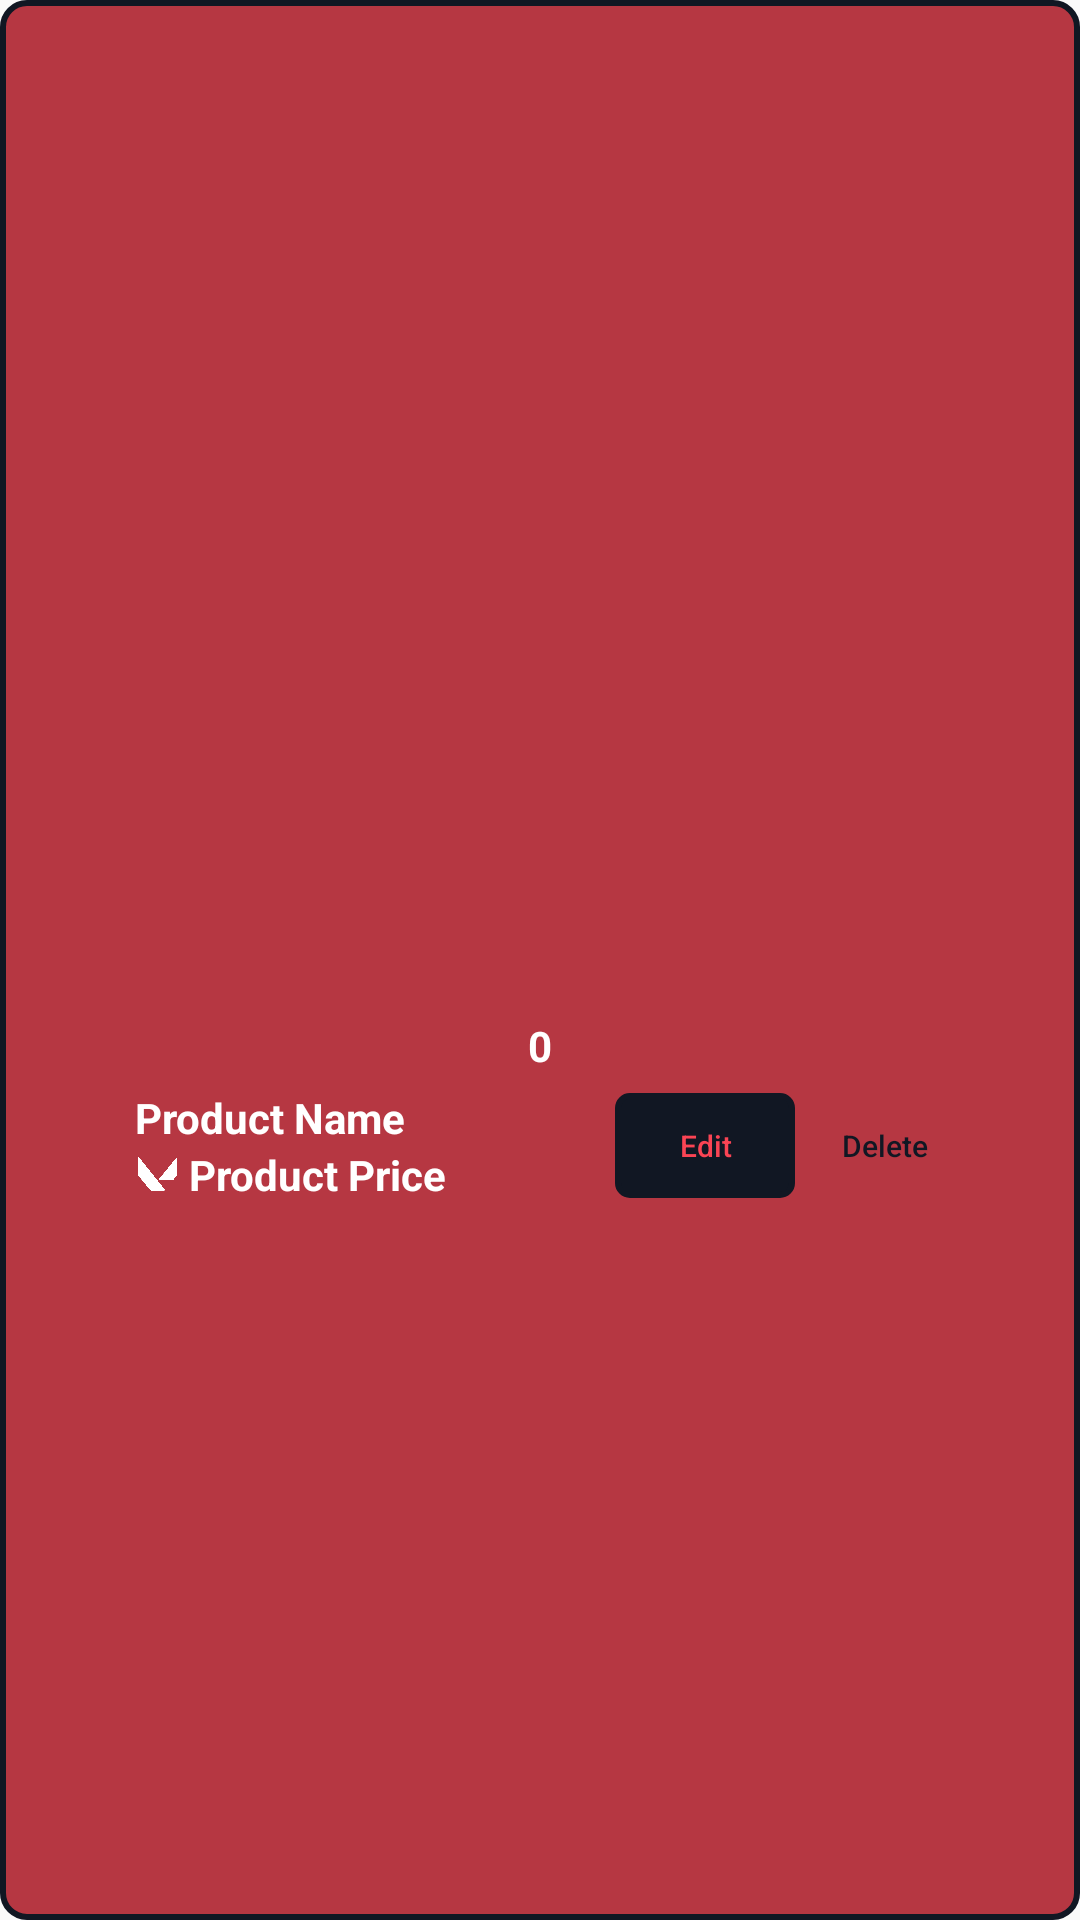

The Android layout XML behind this screen, and the referenced resources:
<!-- AndroidManifest.xml: application theme Theme.BatalFirebaseFinalsProject -->
<!-- res/layout/product_items.xml -->
<?xml version="1.0" encoding="utf-8"?>
<androidx.constraintlayout.widget.ConstraintLayout xmlns:android="http://schemas.android.com/apk/res/android"
    xmlns:app="http://schemas.android.com/apk/res-auto"
    xmlns:tools="http://schemas.android.com/tools"
    android:layout_width="match_parent"
    android:layout_height="wrap_content"

    android:layout_marginHorizontal="12dp"
    android:layout_marginVertical="5dp"
    android:background="@drawable/item_shape">

    <LinearLayout
        android:id="@+id/layoutJoinFirmSearchResultUserItem"
        android:layout_width="match_parent"
        android:layout_height="wrap_content"
        android:gravity="center"
        android:orientation="vertical"
        android:paddingVertical="10dp"
        app:layout_constraintBottom_toBottomOf="parent"
        app:layout_constraintEnd_toEndOf="parent"
        app:layout_constraintStart_toStartOf="parent"
        app:layout_constraintTop_toTopOf="parent">

        <LinearLayout
            android:id="@+id/layoutProductImage"
            android:layout_width="match_parent"
            android:layout_height="wrap_content"
            android:layout_gravity="center"
            android:orientation="vertical">

            <ImageView
                android:id="@+id/imageViewProductImage"
                android:layout_width="150dp"
                android:layout_height="100dp"
                android:layout_gravity="center"
                android:layout_marginRight="1dp"
                android:scaleType="centerInside"
                android:src="@drawable/valorant_icon" />

            <TextView
                android:id="@+id/txtViewProductQuantity"
                android:layout_width="wrap_content"
                android:layout_height="wrap_content"
                android:text="0"
                android:layout_gravity="center"
                android:textColor="@color/white"
                android:textSize="14dp"
                android:textStyle="bold" />

        </LinearLayout>


        <LinearLayout
            android:id="@+id/layoutJoinFirmMessageUserItemDetails"
            android:layout_width="match_parent"
            android:layout_height="wrap_content"
            android:layout_marginStart="40dp"
            android:layout_marginTop="5dp"
            android:layout_marginEnd="30dp"
            android:orientation="horizontal">

            <LinearLayout
                android:layout_width="130dp"
                android:layout_height="wrap_content"
                android:layout_marginEnd="20dp"
                android:orientation="vertical">

                <TextView
                    android:id="@+id/txtViewProductName"
                    android:layout_width="match_parent"
                    android:layout_height="wrap_content"
                    android:text="Product Name"
                    android:textColor="@color/white"
                    android:textSize="14dp"
                    android:textStyle="bold" />

                <LinearLayout
                    android:layout_width="match_parent"
                    android:layout_height="wrap_content"
                    android:orientation="horizontal">

                    <ImageView
                        android:id="@+id/valoranIcon"
                        android:layout_width="15dp"
                        android:layout_height="15dp"
                        android:layout_gravity="center"
                        android:layout_marginRight="3dp"
                        android:scaleType="centerCrop"
                        android:src="@drawable/valorant_icon_red"
                        app:layout_constraintEnd_toEndOf="parent"
                        app:layout_constraintHorizontal_bias="0.498"
                        app:layout_constraintStart_toStartOf="parent"
                        app:layout_constraintTop_toTopOf="parent" />

                    <TextView
                        android:id="@+id/txtViewProductPrice"
                        android:layout_width="match_parent"
                        android:layout_height="wrap_content"
                        android:text="Product Price"
                        android:textColor="@color/white"
                        android:textSize="14dp"
                        android:textStyle="bold" />

                </LinearLayout>

            </LinearLayout>

            <LinearLayout
                android:layout_width="match_parent"
                android:layout_height="wrap_content"
                android:layout_gravity="center"
                android:layout_marginLeft="10dp"
                android:orientation="horizontal">

                <Button
                    android:id="@+id/btnEditProduct"
                    style="@style/Widget.AppCompat.Button.Borderless"
                    android:layout_width="60dp"
                    android:layout_height="match_parent"
                    android:layout_gravity="center"
                    android:background="@drawable/edit_button_shape"
                    android:text="Edit"
                    android:textAllCaps="false"
                    android:textColor="@color/light_valorant"
                    android:textSize="10dp"
                    tools:ignore="TouchTargetSizeCheck" />

                <Button
                    android:id="@+id/btnDeleteProduct"
                    style="@style/Widget.AppCompat.Button.Borderless"
                    android:layout_width="60dp"
                    android:layout_height="35dp"
                    android:layout_gravity="center"
                    android:layout_marginRight="10dp"
                    android:text="Delete"
                    android:textAllCaps="false"
                    android:textColor="@color/dark_valorant"
                    android:textSize="10dp"
                    tools:ignore="TouchTargetSizeCheck" />

            </LinearLayout>

        </LinearLayout>

    </LinearLayout>

</androidx.constraintlayout.widget.ConstraintLayout>
<!-- resources referenced by this layout -->
<resources>
  <color name="dark_valorant">#111723</color>
  <color name="light_valorant">#fa4454</color>
  <color name="white">#FFFFFFFF</color>
  <!-- drawable edit_button_shape (drawable) -->
  <?xml version="1.0" encoding="utf-8"?>
  <shape android:shape="rectangle" xmlns:android="http://schemas.android.com/apk/res/android">
  
      <stroke android:width="2dp" android:color="@color/dark_valorant"/>
      <solid android:color="@color/dark_valorant"/>
      <corners android:radius="4dp"/>
  
  </shape>
  <!-- drawable item_shape (drawable) -->
  <?xml version="1.0" encoding="utf-8"?>
  <shape android:shape="rectangle" xmlns:android="http://schemas.android.com/apk/res/android">
  
      <stroke android:width="2dp" android:color="@color/dark_valorant"/>
      <solid android:color="@color/valorant"/>
      <corners android:radius="8dp"/>
  
  </shape>
  <!-- drawable valorant_icon_red: png bitmap (drawable, 5682 bytes) -->
  <style name="Theme.BatalFirebaseFinalsProject" parent="Theme.AppCompat.Light.NoActionBar">
          
          <item name="colorPrimary">@color/purple_500</item>
          <item name="colorPrimaryVariant">@color/purple_700</item>
          <item name="colorOnPrimary">@color/white</item>
          
          <item name="colorSecondary">@color/teal_200</item>
          <item name="colorSecondaryVariant">@color/teal_700</item>
          <item name="colorOnSecondary">@color/black</item>
          
          <item name="android:statusBarColor" tools:targetApi="l">?attr/colorPrimaryVariant</item>
          
      </style>
  <color name="valorant">#B63742</color>
  <color name="purple_500">#FF6200EE</color>
  <color name="purple_700">#FF3700B3</color>
  <color name="teal_200">#FF03DAC5</color>
  <color name="teal_700">#FF018786</color>
  <color name="black">#FF000000</color>
</resources>
